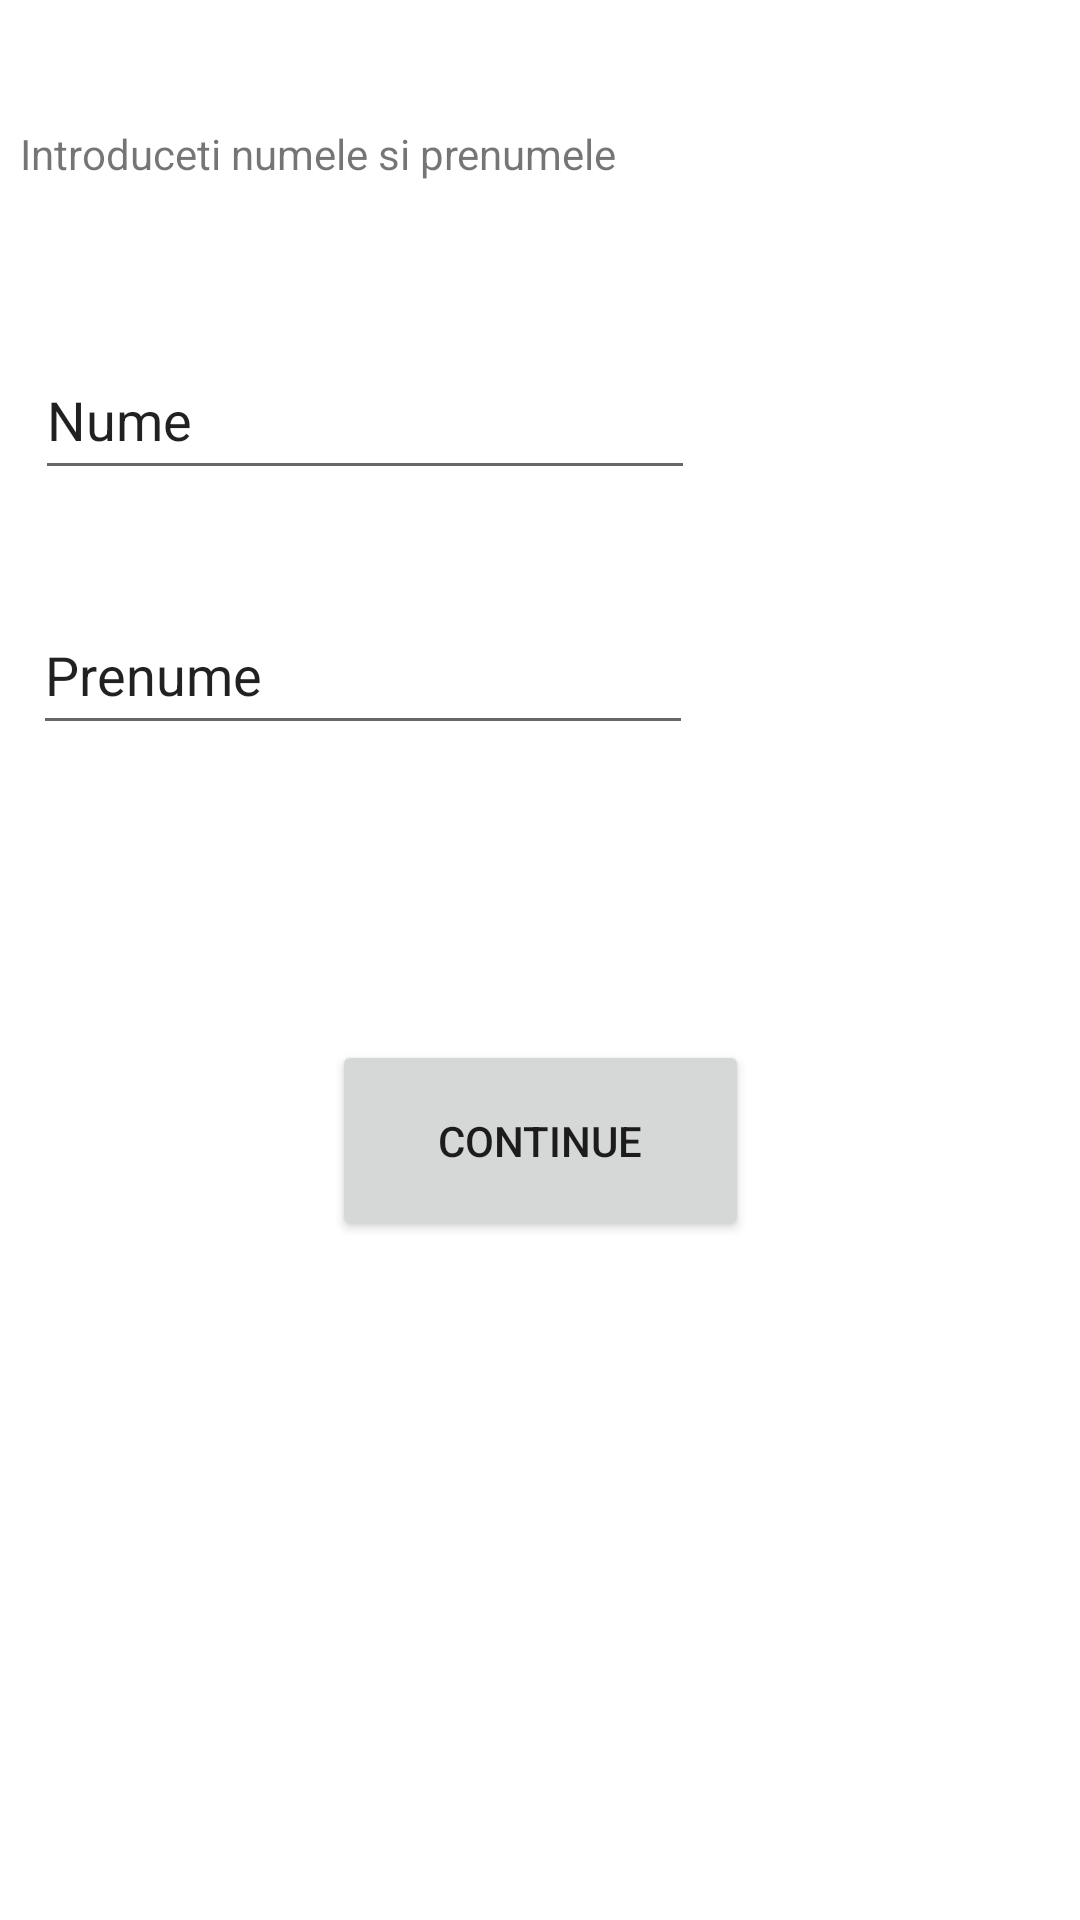

Android layout source for this screen:
<!-- AndroidManifest.xml: application theme Theme.Psyapp -->
<!-- res/layout/activity_create_profile.xml -->
<?xml version="1.0" encoding="utf-8"?>
<androidx.constraintlayout.widget.ConstraintLayout
        xmlns:android="http://schemas.android.com/apk/res/android"
        xmlns:tools="http://schemas.android.com/tools"
        xmlns:app="http://schemas.android.com/apk/res-auto"
        android:layout_width="match_parent"
        android:layout_height="match_parent"
        tools:context=".CreateProfile">

    <EditText
            android:layout_width="220dp"
            android:layout_height="50dp"
            android:inputType="textPersonName"
            android:text="Nume"
            android:ems="10"
            android:id="@+id/editName"
            app:layout_constraintTop_toTopOf="parent"
            app:layout_constraintBottom_toBottomOf="parent" app:layout_constraintEnd_toEndOf="parent"
            app:layout_constraintStart_toStartOf="parent" app:layout_constraintHorizontal_bias="0.083"
            app:layout_constraintVertical_bias="0.192"/>
    <TextView
            android:text="Introduceti numele si prenumele"
            android:layout_width="wrap_content"
            android:layout_height="wrap_content" android:id="@+id/textView"
            app:layout_constraintEnd_toEndOf="parent" app:layout_constraintStart_toStartOf="parent"
            app:layout_constraintTop_toTopOf="parent" app:layout_constraintBottom_toBottomOf="parent"
            app:layout_constraintHorizontal_bias="0.042" app:layout_constraintVertical_bias="0.067"/>
    <EditText
            android:layout_width="220dp"
            android:layout_height="50dp"
            android:inputType="textPersonName"
            android:text="Prenume"
            android:ems="10"
            android:id="@+id/editPrename"
            app:layout_constraintEnd_toEndOf="parent"
            app:layout_constraintTop_toTopOf="parent" app:layout_constraintBottom_toBottomOf="parent"
            app:layout_constraintStart_toStartOf="parent" app:layout_constraintHorizontal_bias="0.079"
            app:layout_constraintVertical_bias="0.336"/>
    <Button
            android:text="Continue"
            android:layout_width="139dp"
            android:layout_height="67dp" android:id="@+id/saveData"
            app:layout_constraintEnd_toEndOf="parent" app:layout_constraintStart_toStartOf="parent"
            app:layout_constraintBottom_toBottomOf="parent" app:layout_constraintTop_toTopOf="parent"
            app:layout_constraintVertical_bias="0.605" android:onClick="QuizzActivity"/>
</androidx.constraintlayout.widget.ConstraintLayout>
<!-- resources referenced by this layout -->
<resources>
  <style name="Theme.Psyapp" parent="Theme.MaterialComponents.DayNight.DarkActionBar">
          
          <item name="colorPrimary">@color/purple_500</item>
          <item name="colorPrimaryVariant">@color/purple_700</item>
          <item name="colorOnPrimary">@color/white</item>
          
          <item name="colorSecondary">@color/teal_200</item>
          <item name="colorSecondaryVariant">@color/teal_700</item>
          <item name="colorOnSecondary">@color/black</item>
          
          <item name="android:statusBarColor">?attr/colorPrimaryVariant</item>
          
      </style>
  <!-- not gathered from this repository: default colours our renderer supplied (Android Studio template values) -->
  <color name="purple_500">#FF6200EE</color>
  <color name="purple_700">#FF3700B3</color>
  <color name="teal_200">#FF03DAC5</color>
  <color name="teal_700">#FF018786</color>
  <color name="black">#FF000000</color>
  <color name="white">#FFFFFFFF</color>
</resources>
